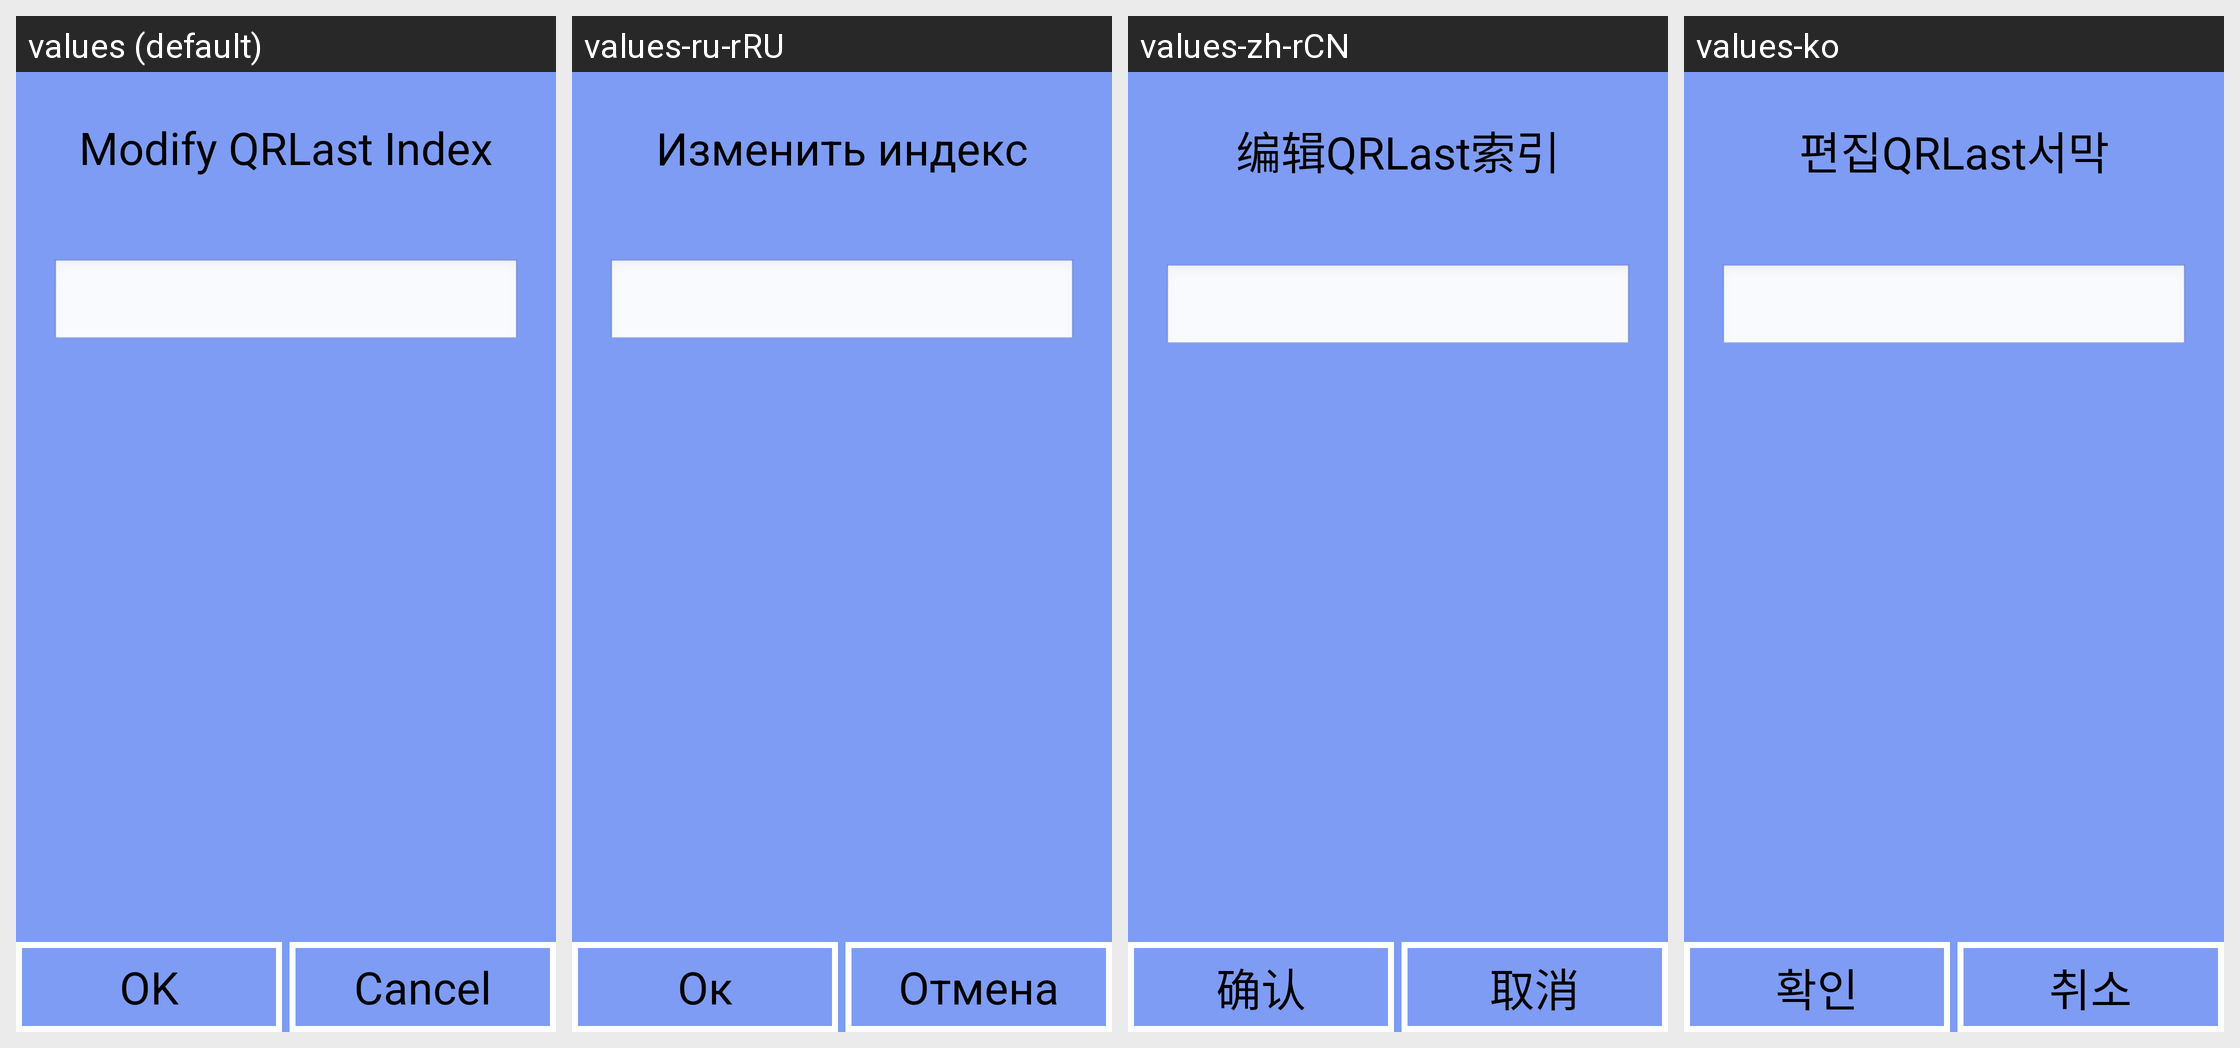

Strings drawn on this Android screen and how each of the app's shown locales translates them:
Android screen res/layout/qrlast_edit_dialog.xml rendered under 4 locales, left to right: values (default), values-ru-rRU, values-zh-rCN, values-ko. Device: Nexus 5 (rendered at 1080×1920; each locale shown at half size, 540×960, under a caption strip naming it); theme android:Theme.NoTitleBar.Fullscreen.
Other locales in the repository, not shown: values-cs-rCZ, values-de, values-es, values-fr, values-it, values-it-rIT, values-ja, values-pt-rBR, values-pt-rPT, values-tr, values-zh, values-zh-rTW.
Strings drawn on this screen, with the default value and each locale's value (text and hints the layout hard-codes, and strings that could not be matched under every locale, appear in the picture but are not listed):

strQRLastEditTitle
  values: Modify QRLast Index
  values-ru-rRU: Изменить индекс QRLast
  values-zh-rCN: 编辑QRLast索引
  values-ko: 편집QRLast서막

str_ok
  values: OK
  values-ru-rRU: Ок
  values-zh-rCN: 确认
  values-ko: 확인

strNativeBtn
  values: Cancel
  values-ru-rRU: Отмена
  values-zh-rCN: 取消
  values-ko: 취소
